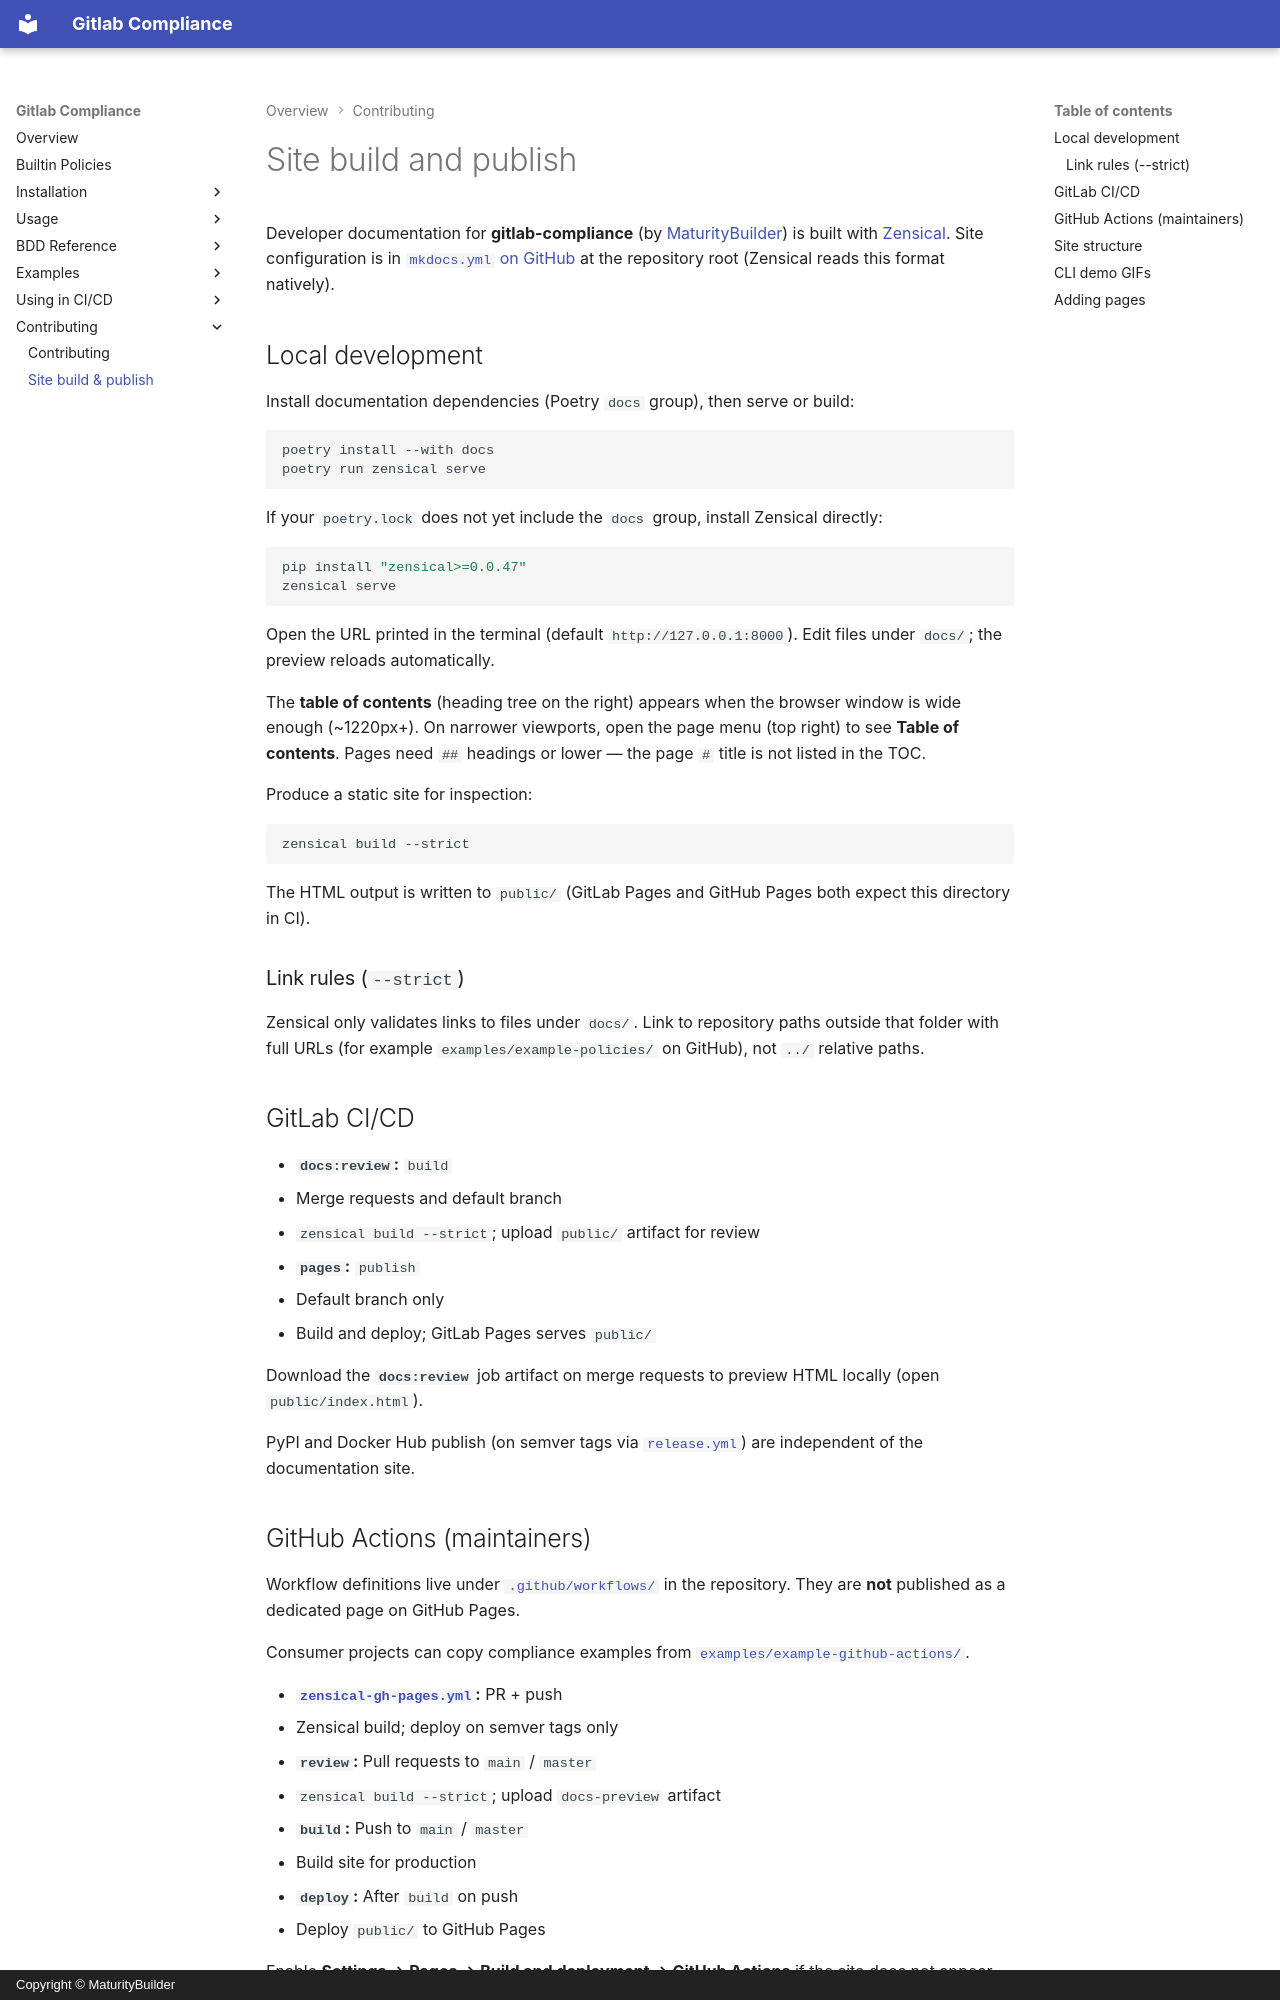

repository: MaturityBuilder/gitlab-compliance · page: site-documentation/index.html · generator: mkdocs · copyright: Copyright © MaturityBuilder

# Site build and publish

Developer documentation for **gitlab-compliance** (by
[MaturityBuilder](https://github.com/MaturityBuilder/gitlab-compliance)) is built with
[Zensical](https://zensical.org/). Site configuration is in [`mkdocs.yml` on
GitHub](https://github.com/MaturityBuilder/gitlab-compliance/blob/main/mkdocs.yml)
at the repository root (Zensical reads this format natively).

## Local development

Install documentation dependencies (Poetry `docs` group), then serve or build:

```bash
poetry install --with docs
poetry run zensical serve
```

If your `poetry.lock` does not yet include the `docs` group, install Zensical
directly:

```bash
pip install "zensical>=0.0.47"
zensical serve
```

Open the URL printed in the terminal (default `http://127.0.0.1:8000`). Edit
files under `docs/`; the preview reloads automatically.

The **table of contents** (heading tree on the right) appears when the browser
window is wide enough (~1220px+). On narrower viewports, open the page menu (top
right) to see **Table of contents**. Pages need `##` headings or lower — the
page `#` title is not listed in the TOC.

Produce a static site for inspection:

```bash
zensical build --strict
```

The HTML output is written to `public/` (GitLab Pages and GitHub Pages both
expect this directory in CI).

### Link rules (`--strict`)

Zensical only validates links to files under `docs/`. Link to repository paths
outside that folder with full URLs (for example `examples/example-policies/` on
GitHub), not `../` relative paths.

## GitLab CI/CD

- **`docs:review`:** `build`
  - Merge requests and default branch
  - `zensical build --strict`; upload `public/` artifact for review
- **`pages`:** `publish`
  - Default branch only
  - Build and deploy; GitLab Pages serves `public/`

Download the **`docs:review`** job artifact on merge requests to preview HTML
locally (open `public/index.html`).

PyPI and Docker Hub publish (on semver tags via
[`release.yml`](https://github.com/MaturityBuilder/gitlab-compliance/blob/main/.github/workflows/release.yml))
are independent of the documentation site.
